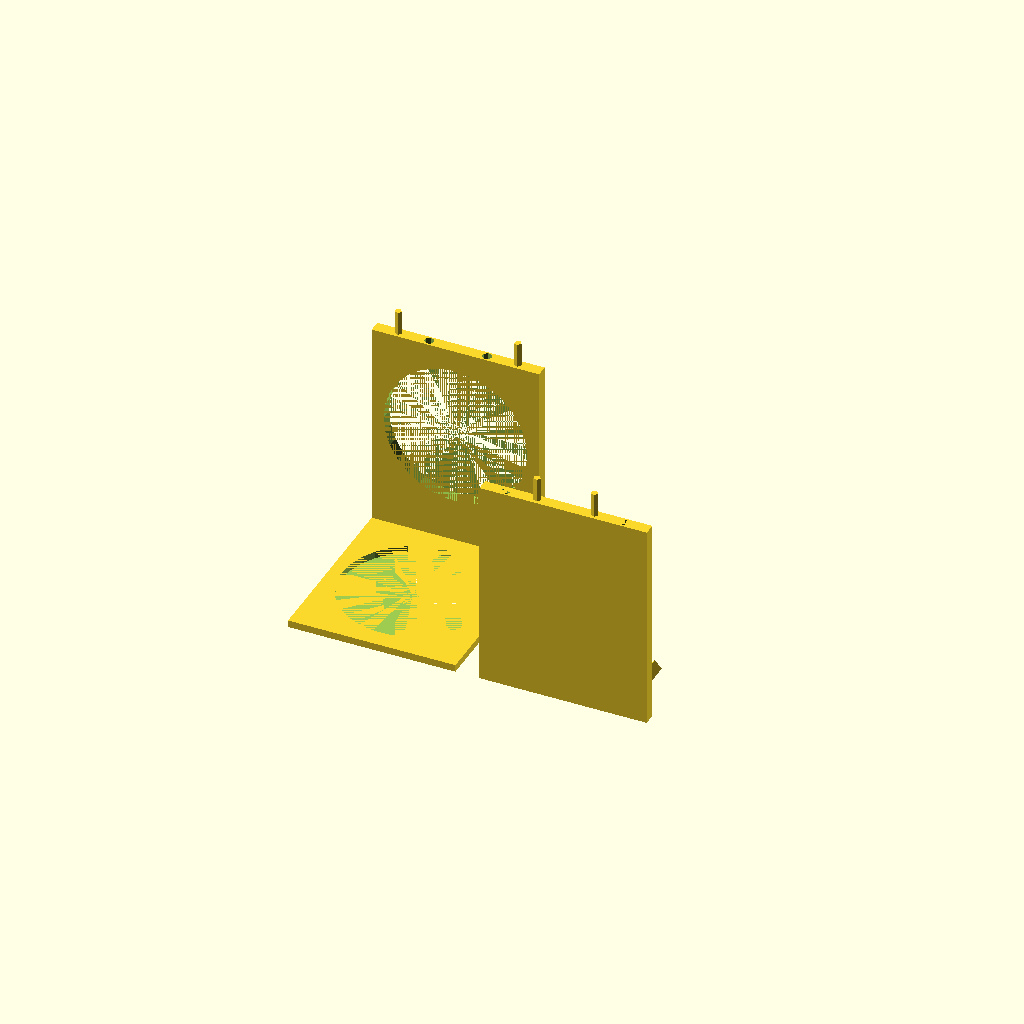
Cell 1: rendered with the file's own defaults.
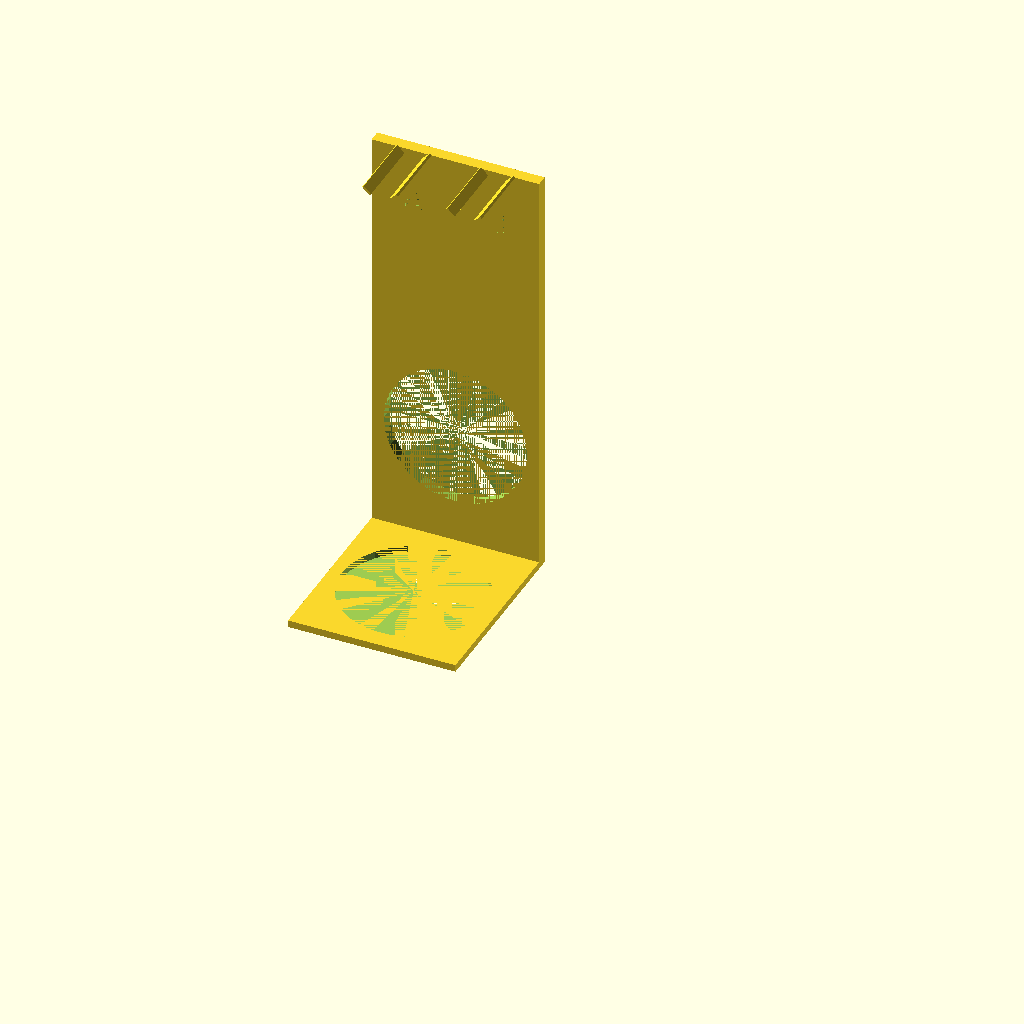
Cell 2 — split set to false, the other parameters unchanged.
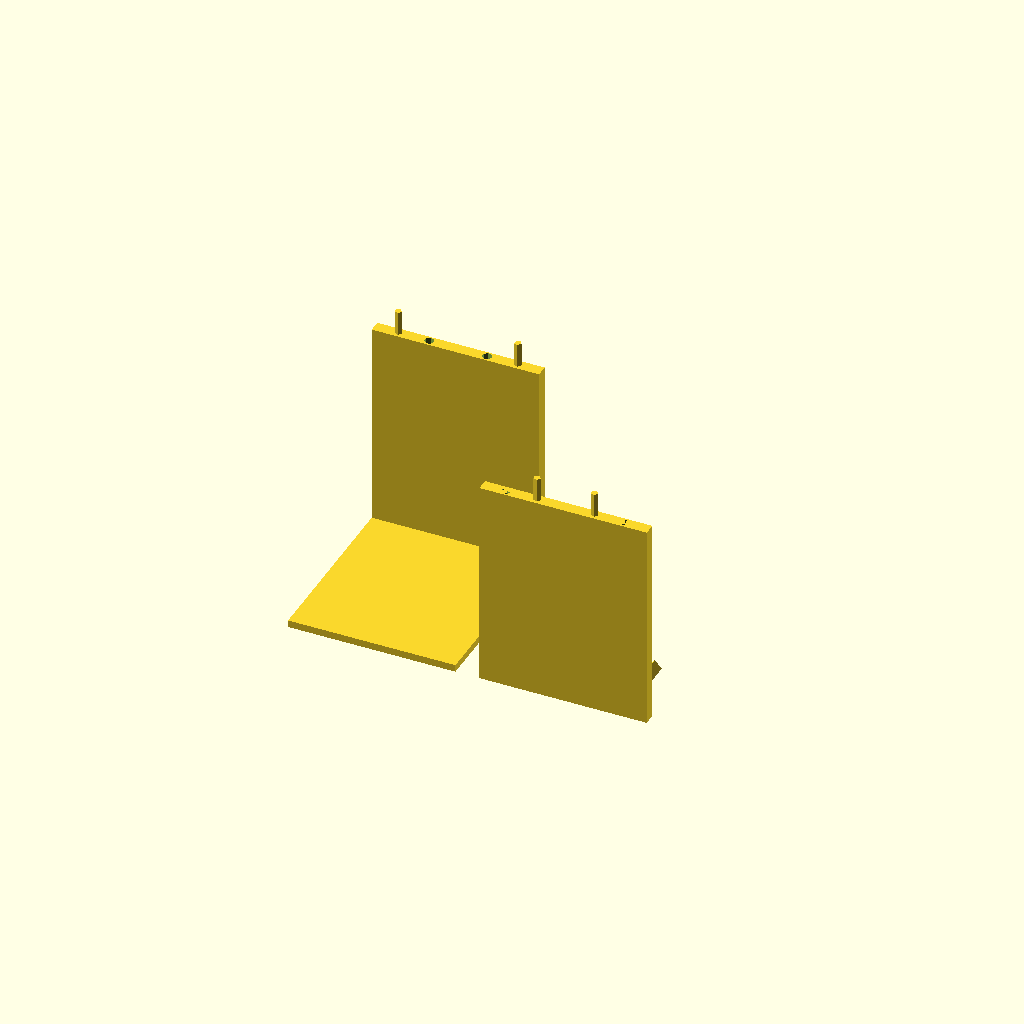
Cell 3: apply_cutouts = false (everything else at default).
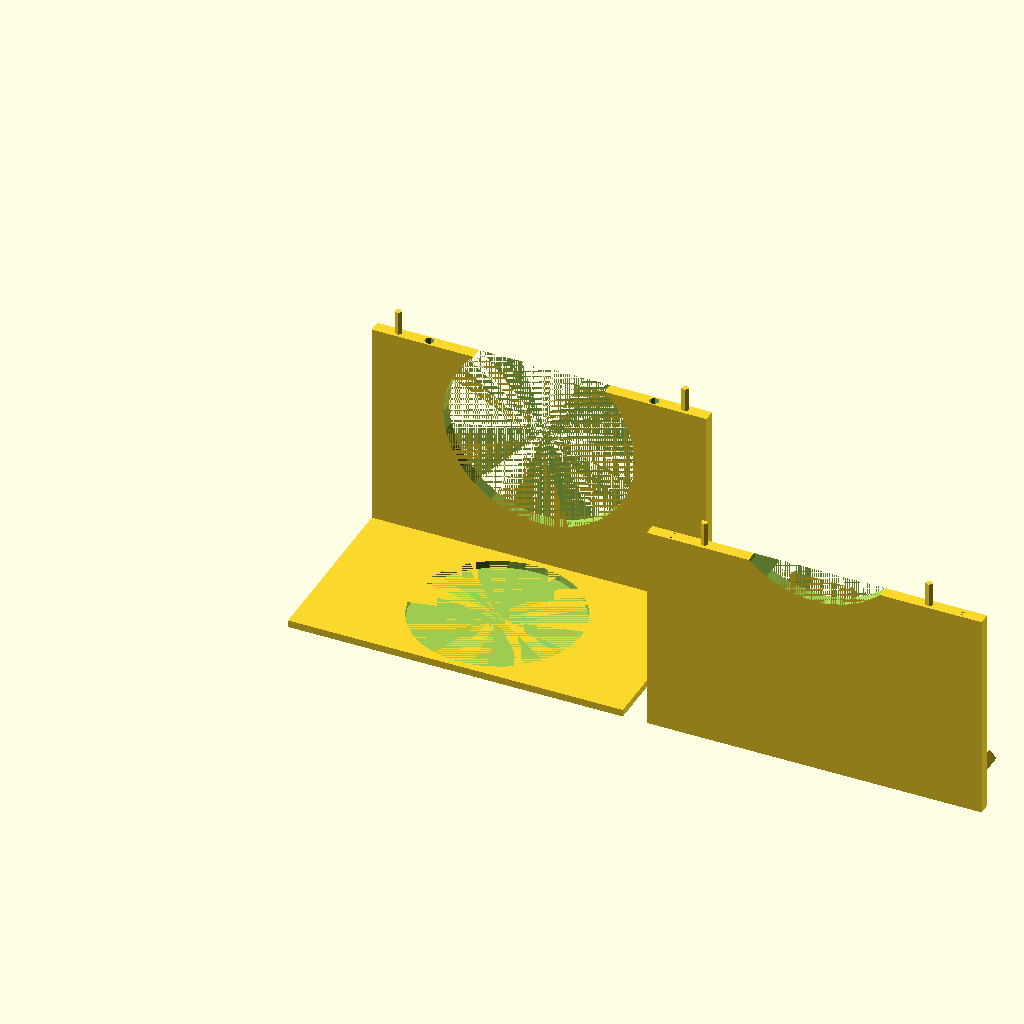
Cell 4 — number_of_toothbrushes set to 4, the other parameters unchanged.
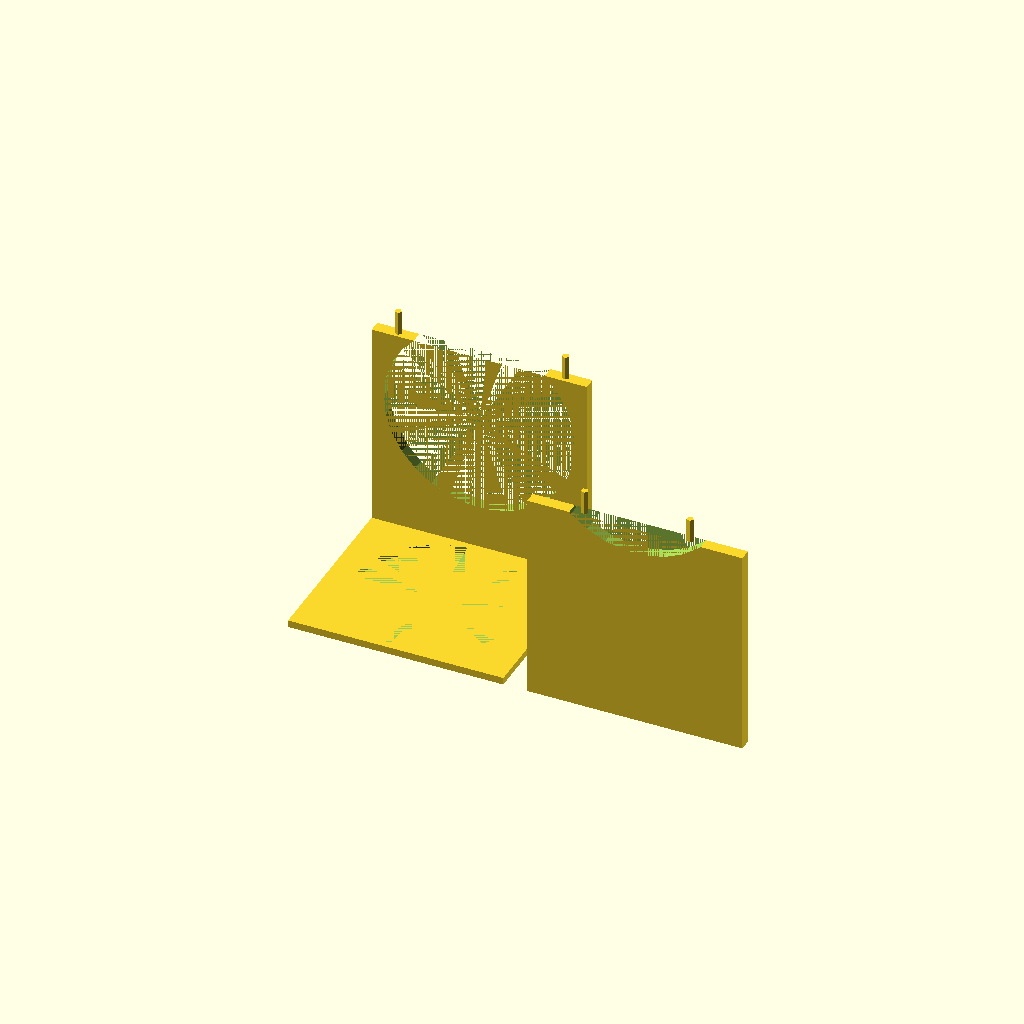
Cell 5: holder_side_cushion = 20 (everything else at default).
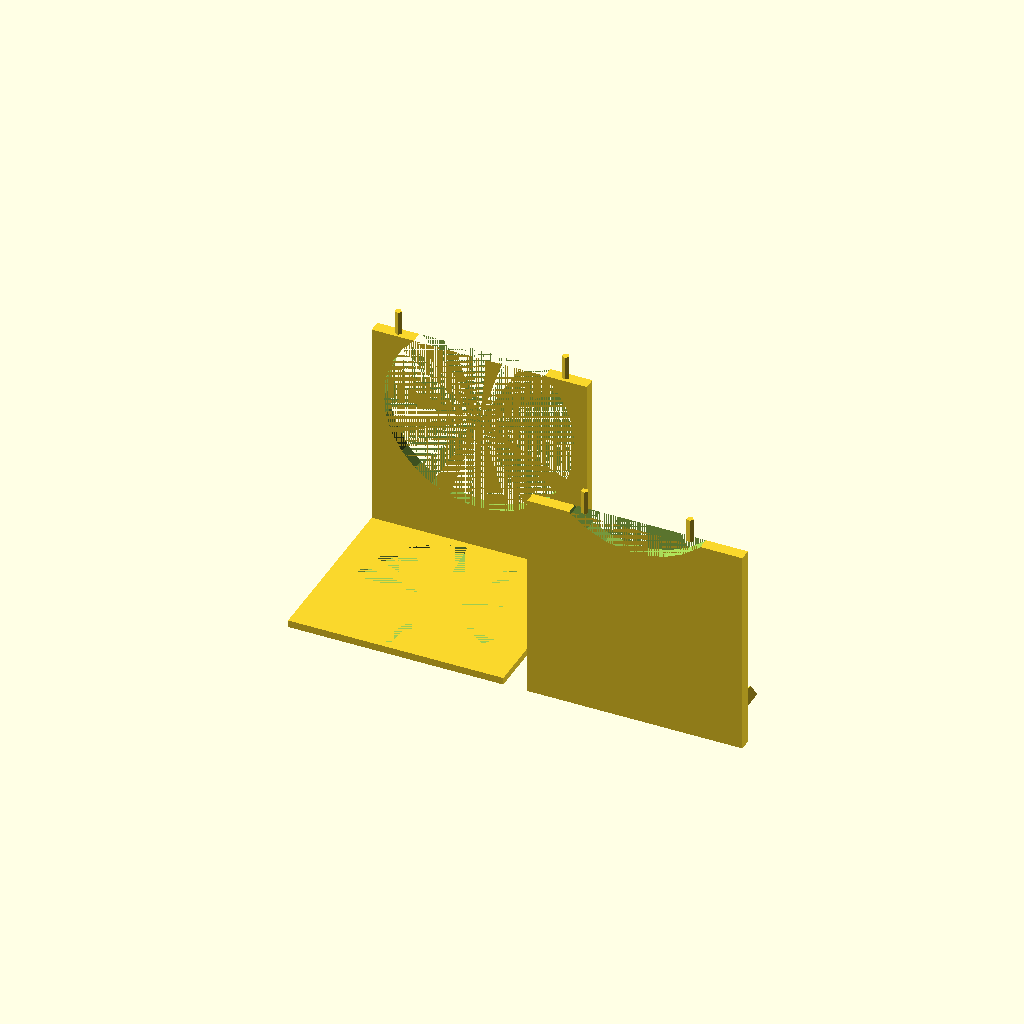
Cell 6: holder_cushion = 40 (everything else at default).
One fixed orthographic camera (rotation 55°, 0°, 25°; colour scheme Cornfield) for every cell.
OpenSCAD source file inputs/thingiverse/files/thing-735589/toothbrush-holder.scad:
// Number of toothbrushes to hod
number_of_toothbrushes = 2;
// Distance the from the outer holders to the side
holder_side_cushion = 10;
// Distance between toothbrush holders
holder_cushion = 20;
// For the holder itself, the outer distance apart (before narrowing)
holder_max_width = 15;
// For the holder itself, the inner distance apart
holder_min_width = 9;
// Depth of the protruding toothbrush holder
holder_depth = 30;
width = (number_of_toothbrushes * holder_max_width) + (2 * holder_side_cushion) +((number_of_toothbrushes - 1) * holder_cushion);
base_width = width;
// Depth of the base
base_depth = 80;
// Height of the base
base_height = 3;
// Just to make OpenSCAD happy.
fudge = 0.01;
// Min height of the stem of a toothbrush that goes in (neck to bottom)
toothbrush_stem_height = 175;
// Thickness of backing plate.
backplate_thickness = 5;
// Split this into two pieces, with rods and holes for connecting?
split = true;
// Length of rods that will connect the two pieces
split_rod_length = 10;
// Distance between rods that will connect the two pieces
split_rod_cushion = 10;
// Tolerance in radius of rods/holes
split_rod_radius_tolerance = .5;
// Tolerance in length of rods/holes
split_rod_length_tolerance = 1;
split_rod_radius = (backplate_thickness / 2) - (2 *split_rod_radius_tolerance) - fudge;
// Height to split into pieces
split_at = 90;
base_cutout_radius = (min(base_depth,base_width) / 2) - 5;
back_cutout_radius = (min(width,split_at) / 2) - 5;
// Should we make circular cutouts?
apply_cutouts = true;
// If we're splitting it, distance between the two pieces
distance_between = 10;
text_depth=backplate_thickness / 2;
// Initials to place below the holders
initials = ["A","B"];

module base(){
    difference(){
        cube([base_width,base_depth,base_height]);
        if (apply_cutouts){
            translate([base_width / 2,(base_depth - backplate_thickness) / 2,0]) cylinder(r=base_cutout_radius,h=base_height);
        }
    }
}

module back(){
    translate([0,base_depth - backplate_thickness,base_height]){
        difference(){
            cube([base_width,backplate_thickness,toothbrush_stem_height]);
            if (apply_cutouts){
                translate([width / 2,backplate_thickness+(fudge/2),base_height+back_cutout_radius+15]) rotate([90,0,0]) cylinder(r=back_cutout_radius,h=(backplate_thickness+fudge));
            }
        }
    }
}

module initials(){
    for (i = [0 : number_of_toothbrushes]){
        x_offset = holder_side_cushion+((holder_max_width / 2)-4.5) + (i * (holder_cushion + holder_max_width));
        translate([x_offset,(base_depth - backplate_thickness)+text_depth,150]) rotate([90,0,0]) linear_extrude(height=text_depth){
            text(initials[i]);
        }
    }
}


module holder(){
    travel = (holder_max_width - holder_min_width)/2;
    piece_length = travel / sin(45);
    rotate([0,45,0]){
        cube([piece_length,holder_depth,1]);
    }
    translate([travel + holder_min_width,0,-travel]){
        rotate([0,-45,0]){
            cube([piece_length,holder_depth,1]);
        }
    }
}

module holders() {
    translate([holder_side_cushion,base_depth - (backplate_thickness + holder_depth),base_height + toothbrush_stem_height]){
        for (i = [0:number_of_toothbrushes - 1]){
            translate([(holder_max_width + holder_cushion)*i,0,0]){
                holder();
            }
        }
    }
}

module splitRod(isHole) {
    if (isHole){
        cylinder(r=(split_rod_radius+split_rod_radius_tolerance),h=(split_rod_length+split_rod_length_tolerance));
    } else {
        cylinder(r=split_rod_radius,h=split_rod_length);
    }
}

module fullThing(){
    difference(){
        union() {
            base();
            back();
            holders();
        }
        initials();
    }
}

module bottomPart(){
    difference(){
        union(){
            intersection(){
                fullThing();
                cube([width,base_depth,split_at]);
            }
            translate([split_rod_cushion,base_depth - (backplate_thickness / 2),split_at]){
                splitRod(false);
            }
            translate([width - split_rod_cushion,base_depth - (backplate_thickness / 2),split_at]){
                splitRod(false);
            }
        }
        translate([(split_rod_cushion*2)+(split_rod_radius*2),base_depth - (backplate_thickness / 2),split_at-split_rod_length]){
            splitRod(true);
        }
        translate([width - ((split_rod_cushion*2)+(split_rod_radius*2)),base_depth - (backplate_thickness / 2),split_at-split_rod_length]){
            splitRod(true);
        }
    }
}

module topPart(){
    top_height = base_height + toothbrush_stem_height;
    rotate([180,0,0]) translate([width+distance_between,-base_depth,-top_height]) difference(){
        union(){
            intersection(){
                fullThing();
                translate([0,0,split_at]) cube([width,base_depth,top_height - split_at]);
            }
            translate([(split_rod_cushion*2)+(split_rod_radius*2),base_depth - (backplate_thickness / 2),split_at-split_rod_length]){
                splitRod(false);
            }
            translate([width - ((split_rod_cushion*2)+(split_rod_radius*2)),base_depth - (backplate_thickness / 2),split_at-split_rod_length]){
                splitRod(false);
            }
        }
        translate([split_rod_cushion,base_depth - (backplate_thickness / 2),split_at]){
            splitRod(true);
        }
        translate([width - split_rod_length,base_depth - (backplate_thickness / 2),split_at]){
            splitRod(true);
        }
    }
}

if (split){
    bottomPart();
    topPart();
} else {
    fullThing();
}
Parameter table extracted from the source (name, type, default, range or options):
number_of_toothbrushes: number, default 2
holder_side_cushion: number, default 10
holder_cushion: number, default 20
holder_max_width: number, default 15
holder_min_width: number, default 9
holder_depth: number, default 30
base_depth: number, default 80
base_height: number, default 3
fudge: number, default 0.01
toothbrush_stem_height: number, default 175
backplate_thickness: number, default 5
split: bool, default true
split_rod_length: number, default 10
split_rod_cushion: number, default 10
split_rod_radius_tolerance: number, default 0.5
split_rod_length_tolerance: number, default 1
split_at: number, default 90
apply_cutouts: bool, default true
distance_between: number, default 10
